Dataset: dataset (GitHub, Sanjay-Raam/IESA-Hackathon). Classes: center defect, cracks, edge defect, no defects, open defect, particles, scratches.

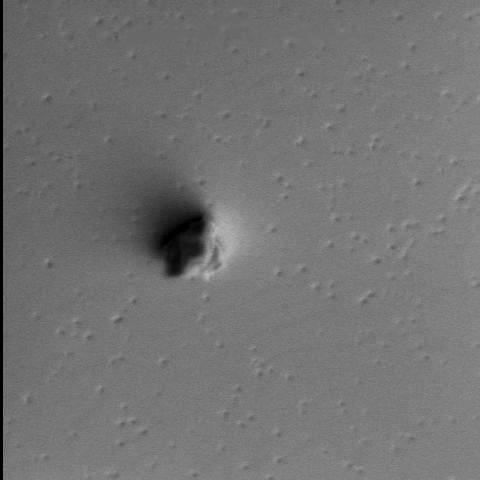
Label: particles

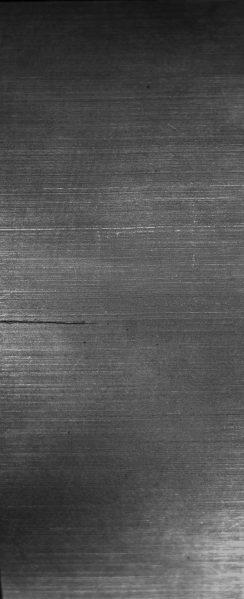
Label: cracks

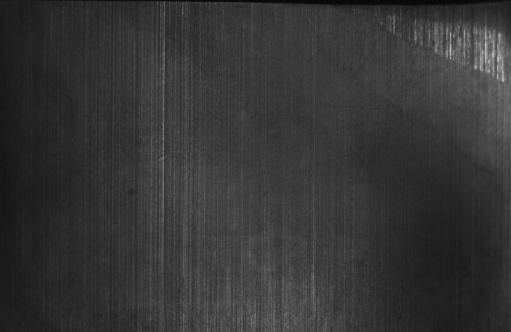
Label: scratches

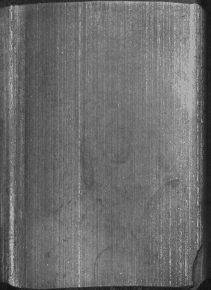
Label: edge defect

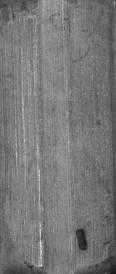
Label: open defect

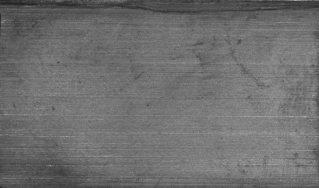
Label: no defects
